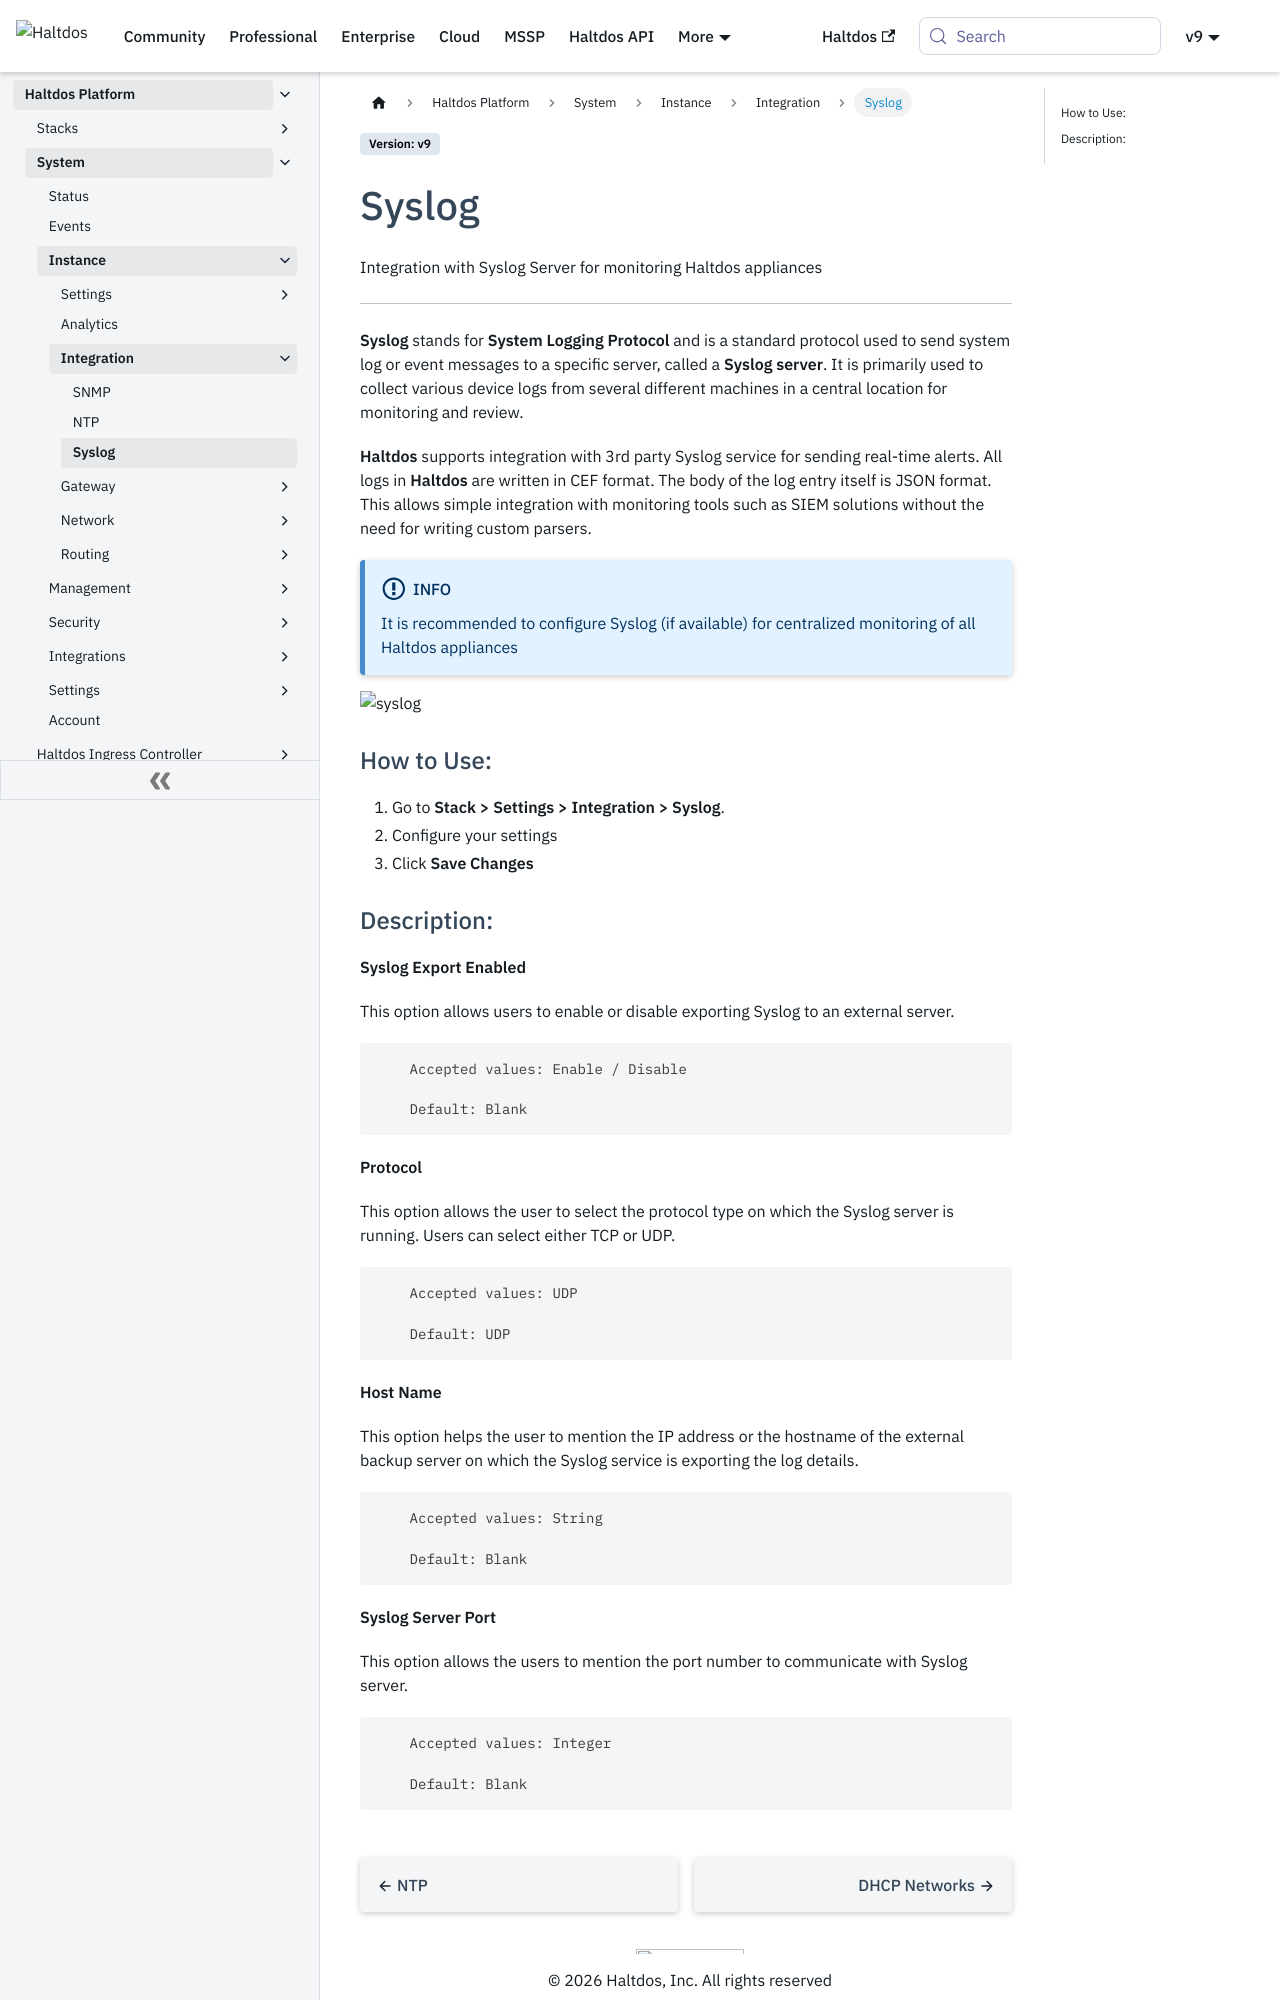

repository: halt-dos/hd-wiki-public · page: enterprise/platform/system/instance/integration/syslog/index.html · generator: docusaurus

---
sidebar_position: 3
---

# Syslog

Integration with Syslog Server for monitoring Haltdos appliances

---

**Syslog** stands for **System Logging Protocol** and is a standard protocol used to send system log or event messages to a specific server, called a **Syslog server**. It is primarily used to collect various device logs from several different machines in a central location for monitoring and review.

**Haltdos** supports integration with 3rd party Syslog service for sending real-time alerts. All logs in **Haltdos** are written in CEF format. The body of the log entry itself is JSON format. This allows simple integration with monitoring tools such as SIEM solutions without the need for writing custom parsers.

:::info
It is recommended to configure Syslog (if available) for centralized monitoring of all Haltdos appliances
:::

![syslog](/img/platform/v8/docs/sysSyslog.png)

### How to Use:

1. Go to **Stack > Settings > Integration > Syslog**.
2. Configure your settings
3. Click **Save Changes**
